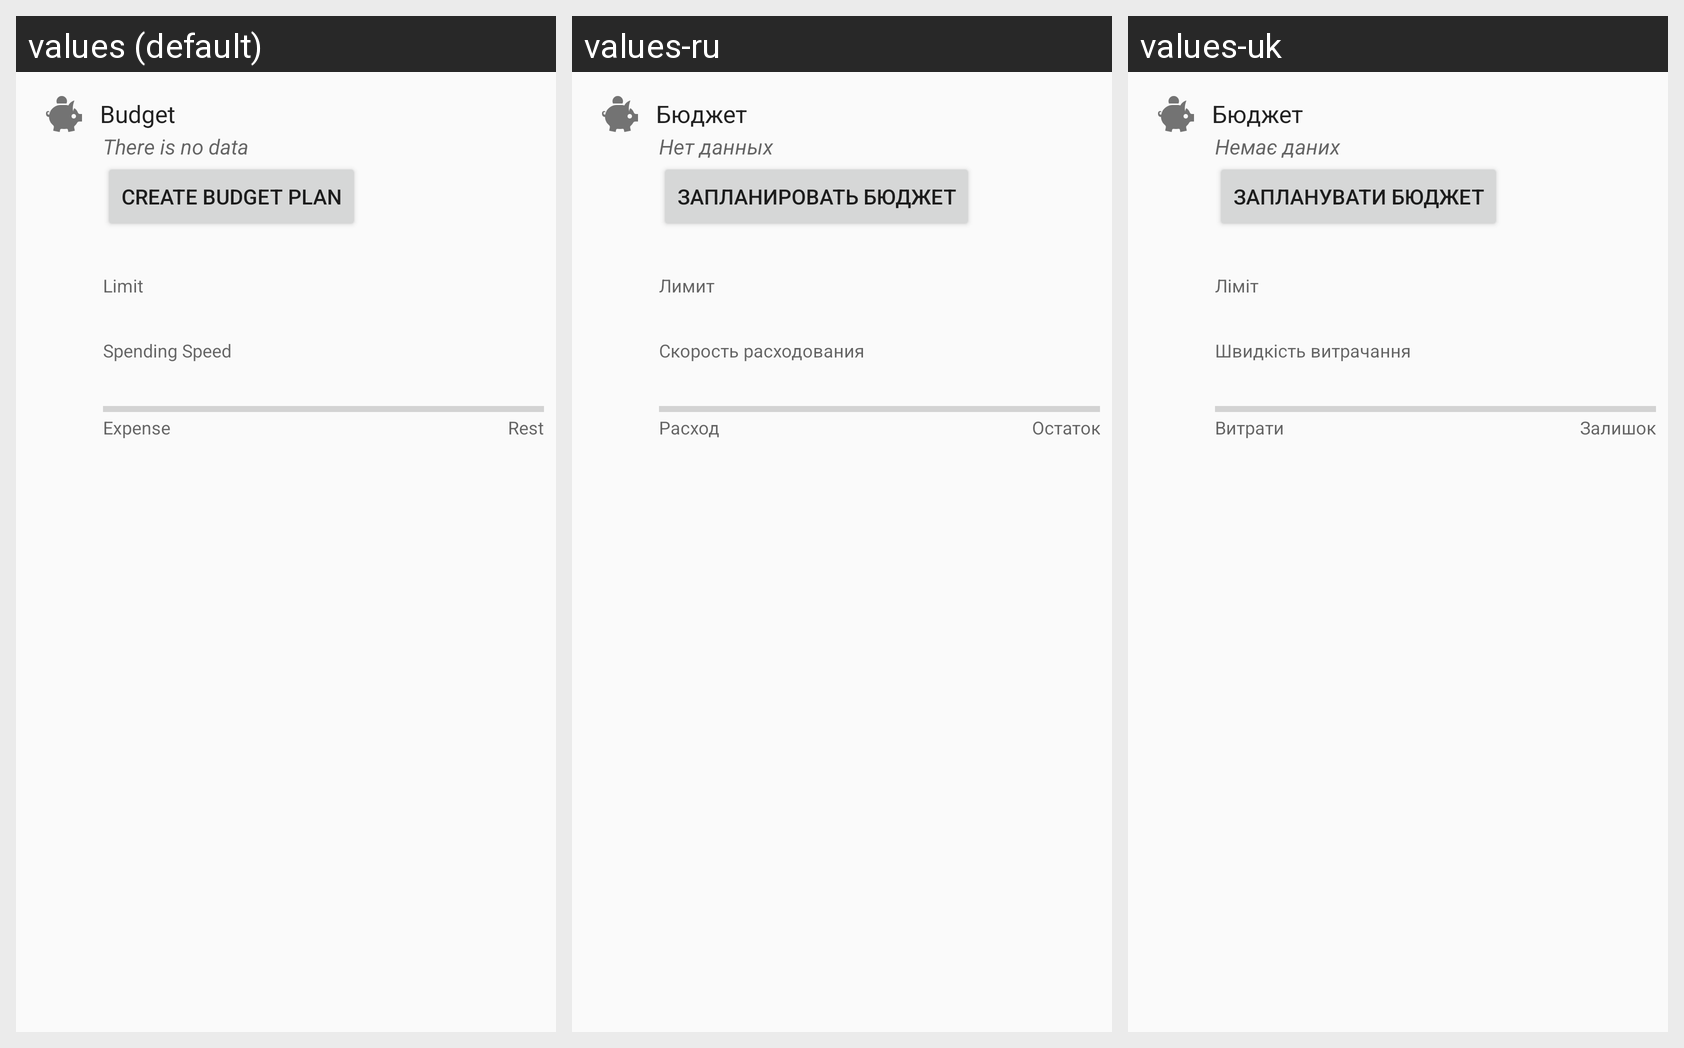

Here is an Android app screen in its default locale and in the app's own translations. Write out the translated-string differences for the strings that appear on this screen.
Android screen res/layout/fragment_home_budget_summary_unit.xml rendered under 3 locales, left to right: values (default), values-ru, values-uk. Device: Nexus 5 (rendered at 1080×1920; each locale shown at half size, 540×960, under a caption strip naming it); theme AppTheme.
Strings drawn on this screen, with the default value and each locale's value (text and hints the layout hard-codes, and strings that could not be matched under every locale, appear in the picture but are not listed):

budget_title
  values: Budget
  values-ru: Бюджет
  values-uk: Бюджет

no_data
  values: There is no data
  values-ru: Нет данных
  values-uk: Немає даних

create_budget_plan
  values: Create Budget Plan
  values-ru: Запланировать бюджет
  values-uk: Запланувати бюджет

limit_label
  values: Limit
  values-ru: Лимит
  values-uk: Ліміт

expenditure_speed
  values: Spending Speed
  values-ru: Скорость расходования
  values-uk: Швидкість витрачання

expense_label
  values: Expense
  values-ru: Расход
  values-uk: Витрати

rest
  values: Rest
  values-ru: Остаток
  values-uk: Залишок
